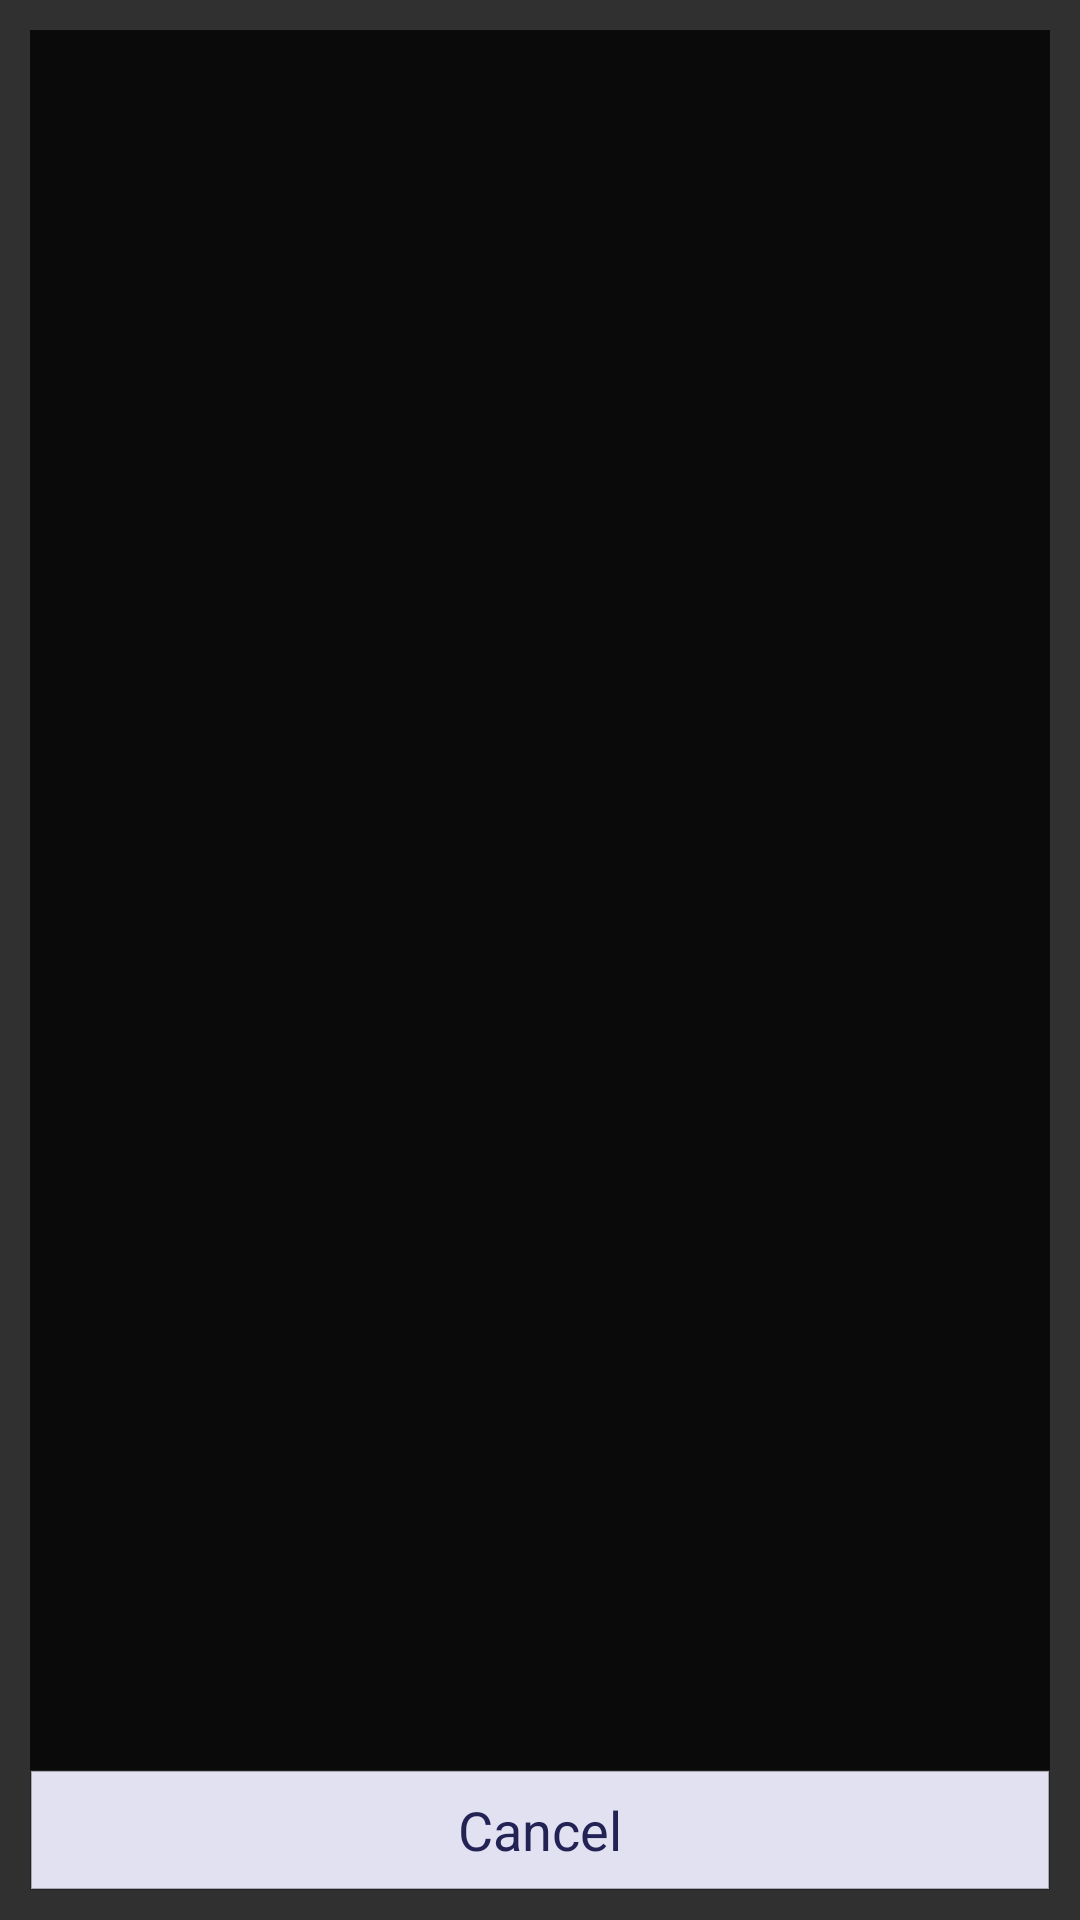

Android layout source for this screen:
<!-- AndroidManifest.xml: application theme AppTheme -->
<!-- res/layout/fileopen_layout.xml -->
<?xml version="1.0" encoding="utf-8"?>
<RelativeLayout
    xmlns:android="http://schemas.android.com/apk/res/android"
    android:layout_width="match_parent"
    android:layout_height="match_parent"
    android:id="@+id/fileopen_layout"
    android:padding="10dp">

    <TextView
        android:layout_width="match_parent"
        android:layout_height="40dp"
        android:background="@drawable/mode_bar_cancelfile"
        android:text="Cancel"
        android:textColor="#225"
        android:textSize="18dp"
        android:gravity="center"
        android:id="@+id/onModeCancelFile"
        android:layout_alignParentBottom="true"
        android:layout_centerHorizontal="true" />

    <ListView
        android:layout_width="match_parent"
        android:layout_height="match_parent"
        android:id="@+id/fileopen_popuplist"
        android:dividerHeight="2dp"
        android:background="#c000"
        android:layout_above="@id/onModeCancelFile"
        android:padding="10dp"/>

</RelativeLayout>
<!-- resources referenced by this layout -->
<resources>
  <!-- drawable mode_bar_cancelfile (drawable) -->
  <?xml version="1.0" encoding="utf-8"?>
  <shape
      xmlns:android="http://schemas.android.com/apk/res/android"
      android:shape="rectangle" >
  
      <solid
          android:color="#eeef"/>
      <stroke
          android:width="0.5dp"
          android:color="#4000" />
  
  </shape>
  <style name="AppTheme" parent="Theme.AppCompat.NoActionBar">
          
          <item name="android:actionBarItemBackground">@android:color/transparent</item>
          <item name="actionBarItemBackground">@android:color/transparent</item>
      </style>
</resources>
